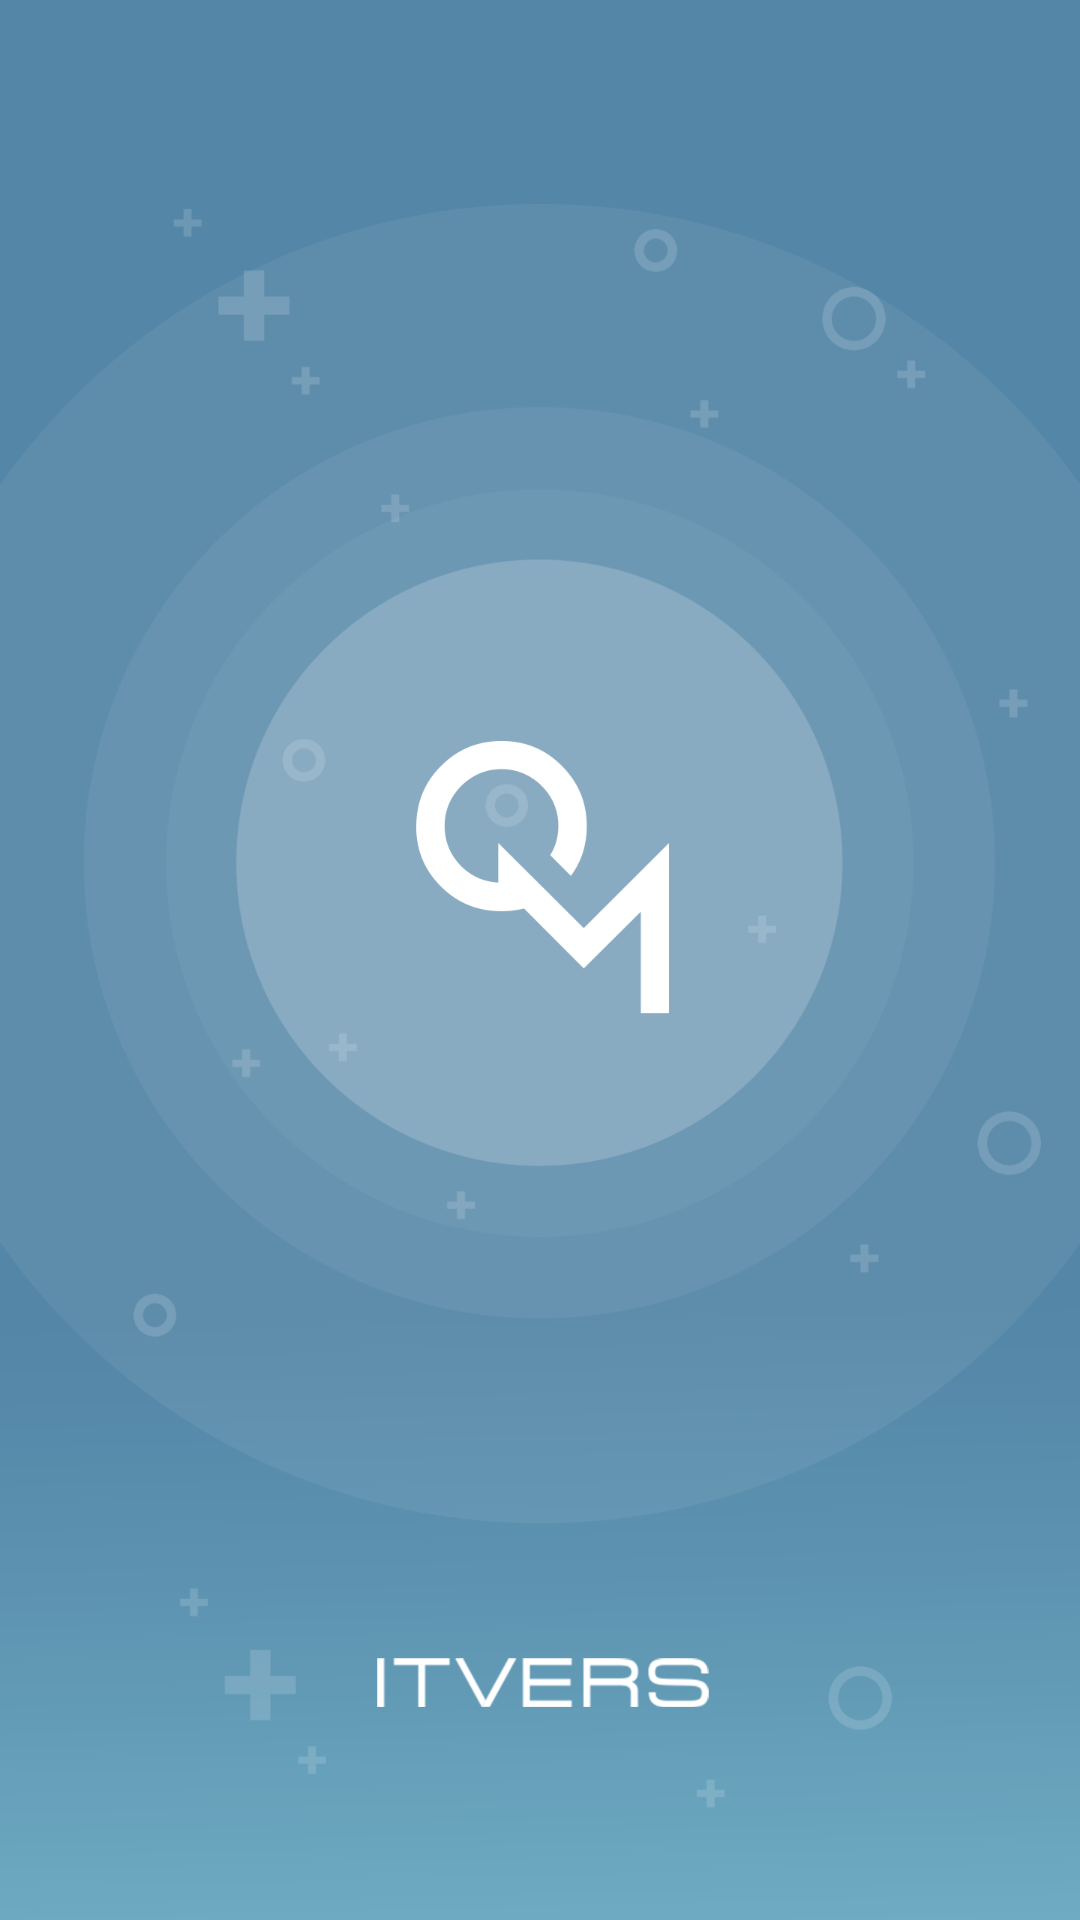

Layout XML and referenced resources for this Android screen:
<!-- AndroidManifest.xml: application theme AppTheme -->
<!-- res/layout/activity_intro.xml -->
<?xml version="1.0" encoding="utf-8"?>
<RelativeLayout xmlns:android="http://schemas.android.com/apk/res/android"
    xmlns:tools="http://schemas.android.com/tools"
    android:layout_width="match_parent"
    android:layout_height="match_parent"
    android:background="@drawable/intro_s"
    tools:context=".activity.IntroActivity">

    
    
</RelativeLayout>
<!-- resources referenced by this layout -->
<resources>
  <!-- drawable intro_s: png bitmap (drawable-xxxhdpi, 128420 bytes) -->
  <!-- drawable logo_itvers: png bitmap (drawable-xxxhdpi, 5219 bytes) -->
  <!-- drawable logo_qm: png bitmap (drawable-xxxhdpi, 9945 bytes) -->
  <style name="AppTheme" parent="Theme.AppCompat.Light.DarkActionBar">
          
          <item name="colorPrimary">@color/colorPrimary</item>
          <item name="colorPrimaryDark">@color/colorIndicator</item>
          <item name="colorAccent">@color/colorAccent</item>
          <item name="windowActionBar">false</item>
          <item name="windowNoTitle">true</item>
      </style>
  <color name="colorPrimary">#3F51B5</color>
  <color name="colorIndicator">#2B0bB0</color>
  <color name="colorAccent">#FF4081</color>
</resources>
